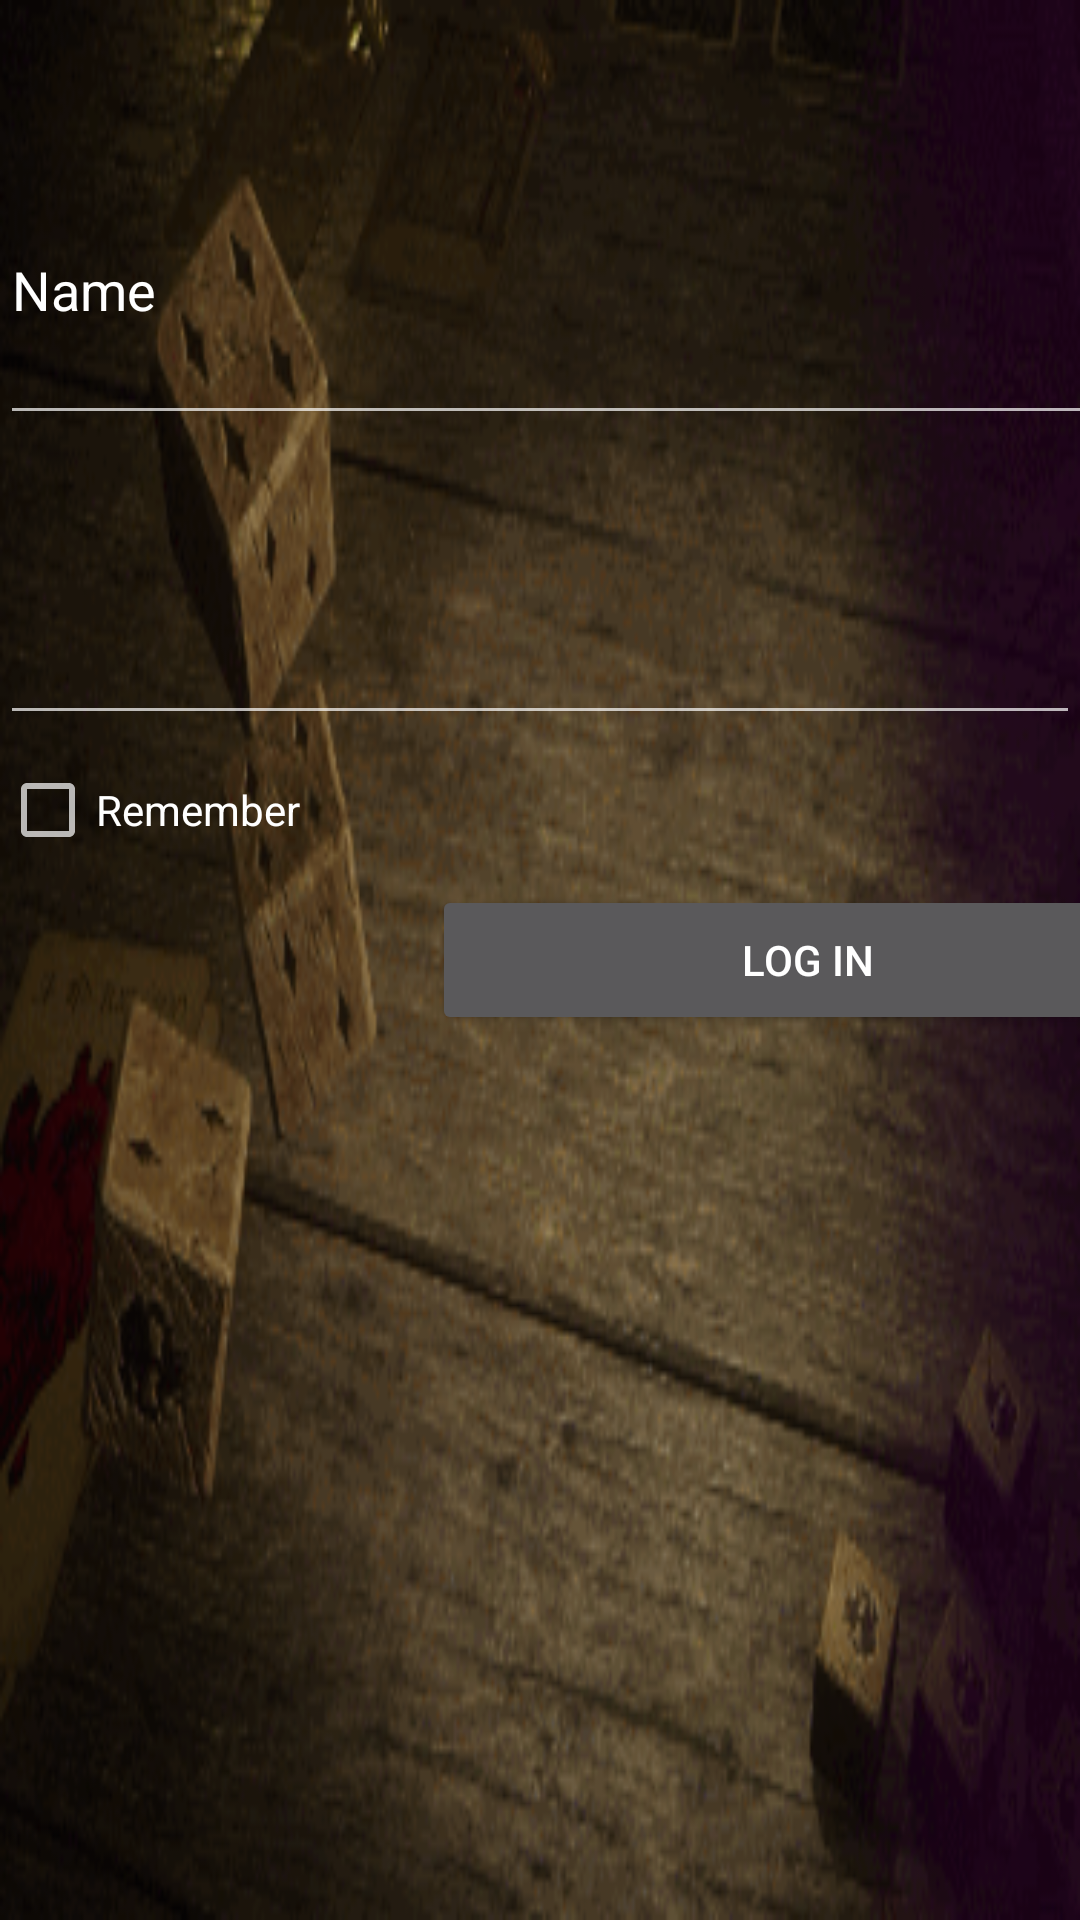

Android layout source for this screen:
<!-- AndroidManifest.xml: application theme Theme.AppCompat.NoActionBar -->
<!-- res/layout/activity_admin.xml -->
<?xml version="1.0" encoding="utf-8"?>
<RelativeLayout xmlns:android="http://schemas.android.com/apk/res/android"
    xmlns:app="http://schemas.android.com/apk/res-auto"
    xmlns:tools="http://schemas.android.com/tools"
    android:layout_width="match_parent"
    android:layout_height="match_parent"
    android:background="@drawable/background"
    tools:context=".Admin">

    <LinearLayout
        android:layout_width="500dp"
        android:layout_height="300dp"
        android:layout_alignParentTop="true"
        android:layout_centerHorizontal="true"
        android:layout_marginTop="45dp"
        android:orientation="vertical">

        <EditText
            android:id="@+id/edit_name"
            android:layout_width="500dp"
            android:layout_height="100dp"
            android:ems="10"
            android:inputType="textPersonName"
            android:text="Name" />

        <EditText
            android:id="@+id/edit_psd"
            android:layout_width="match_parent"
            android:layout_height="100dp"
            android:ems="10"
            android:inputType="textPassword" />

        <CheckBox
            android:id="@+id/checkBox"
            android:layout_width="150dp"
            android:layout_height="50dp"
            android:text="Remember" />

        <Button
            android:id="@+id/btn"
            android:layout_width="250dp"
            android:layout_height="50dp"
            android:layout_marginStart="144dp"
            android:layout_marginLeft="144dp"
            android:layout_marginBottom="57dp"
            android:text="Log In" />
    </LinearLayout>
</RelativeLayout>
<!-- resources referenced by this layout -->
<resources>
  <!-- drawable background: png bitmap (drawable, 118314 bytes) -->
</resources>
